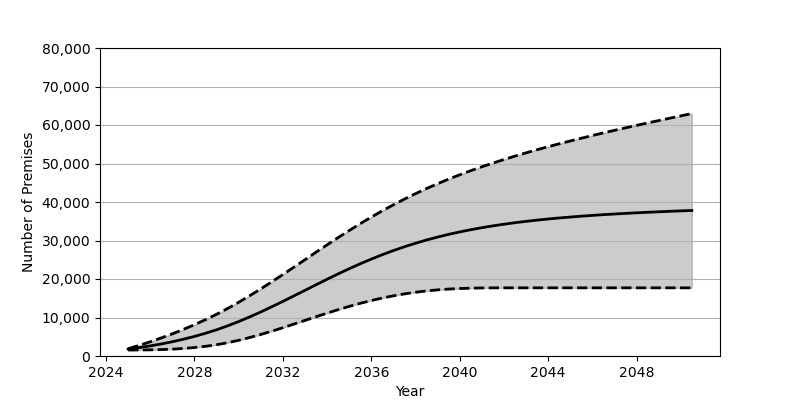

The table this chart was drawn from, first rows:
Date, Low, Base, High
2025-01, 1553, 1801, 1889
2025-07, 1568, 2180, 2766
2026-01, 1602, 2626, 3698
2026-07, 1672, 3130, 4693
2027-01, 1784, 3707, 5760
2027-07, 1953, 4352, 6904
2028-01, 2195, 5084, 8129
2028-07, 2513, 5902, 9435
2029-01, 2930, 6810, 10838
2029-07, 3452, 7829, 12339
2030-01, 4083, 8951, 13959
2030-07, 4802, 10155, 15658
2031-01, 5594, 11441, 17433
2031-07, 6447, 12786, 19275
2032-01, 7351, 14183, 21160
2032-07, 8290, 15615, 23085
2033-01, 9245, 17058, 25020
2033-07, 10200, 18501, 26956
2034-01, 11133, 19935, 28874
2034-07, 12036, 21325, 30758
2035-01, 12889, 22672, 32594
2035-07, 13685, 23955, 34372
2036-01, 14412, 25175, 36085
2036-07, 15064, 26317, 37721
2037-01, 15640, 27390, 39280
2037-07, 16136, 28378, 40760
2038-01, 16561, 29290, 42169
2038-07, 16908, 30128, 43497
2039-01, 17180, 30895, 44754
2039-07, 17387, 31593, 45941
2040-01, 17528, 32228, 47067
2040-07, 17621, 32803, 48140
2041-01, 17673, 33325, 49152
2041-07, 17698, 33801, 50117
2042-01, 17704, 34227, 51036
2042-07, 17705, 34622, 51917
2043-01, 17705, 34974, 52767
2043-07, 17705, 35294, 53579
2044-01, 17705, 35585, 54366
2044-07, 17705, 35854, 55123
2045-01, 17705, 36089, 55856
2045-07, 17705, 36320, 56568
2046-01, 17705, 36521, 57267
2046-07, 17705, 36713, 57949
2047-01, 17705, 36882, 58612
2047-07, 17705, 37040, 59260
2048-01, 17705, 37191, 59902
2048-07, 17705, 37331, 60536
2049-01, 17705, 37456, 61152
2049-07, 17705, 37577, 61762
2050-01, 17705, 37693, 62369
2050-07, 17705, 37799, 62975
